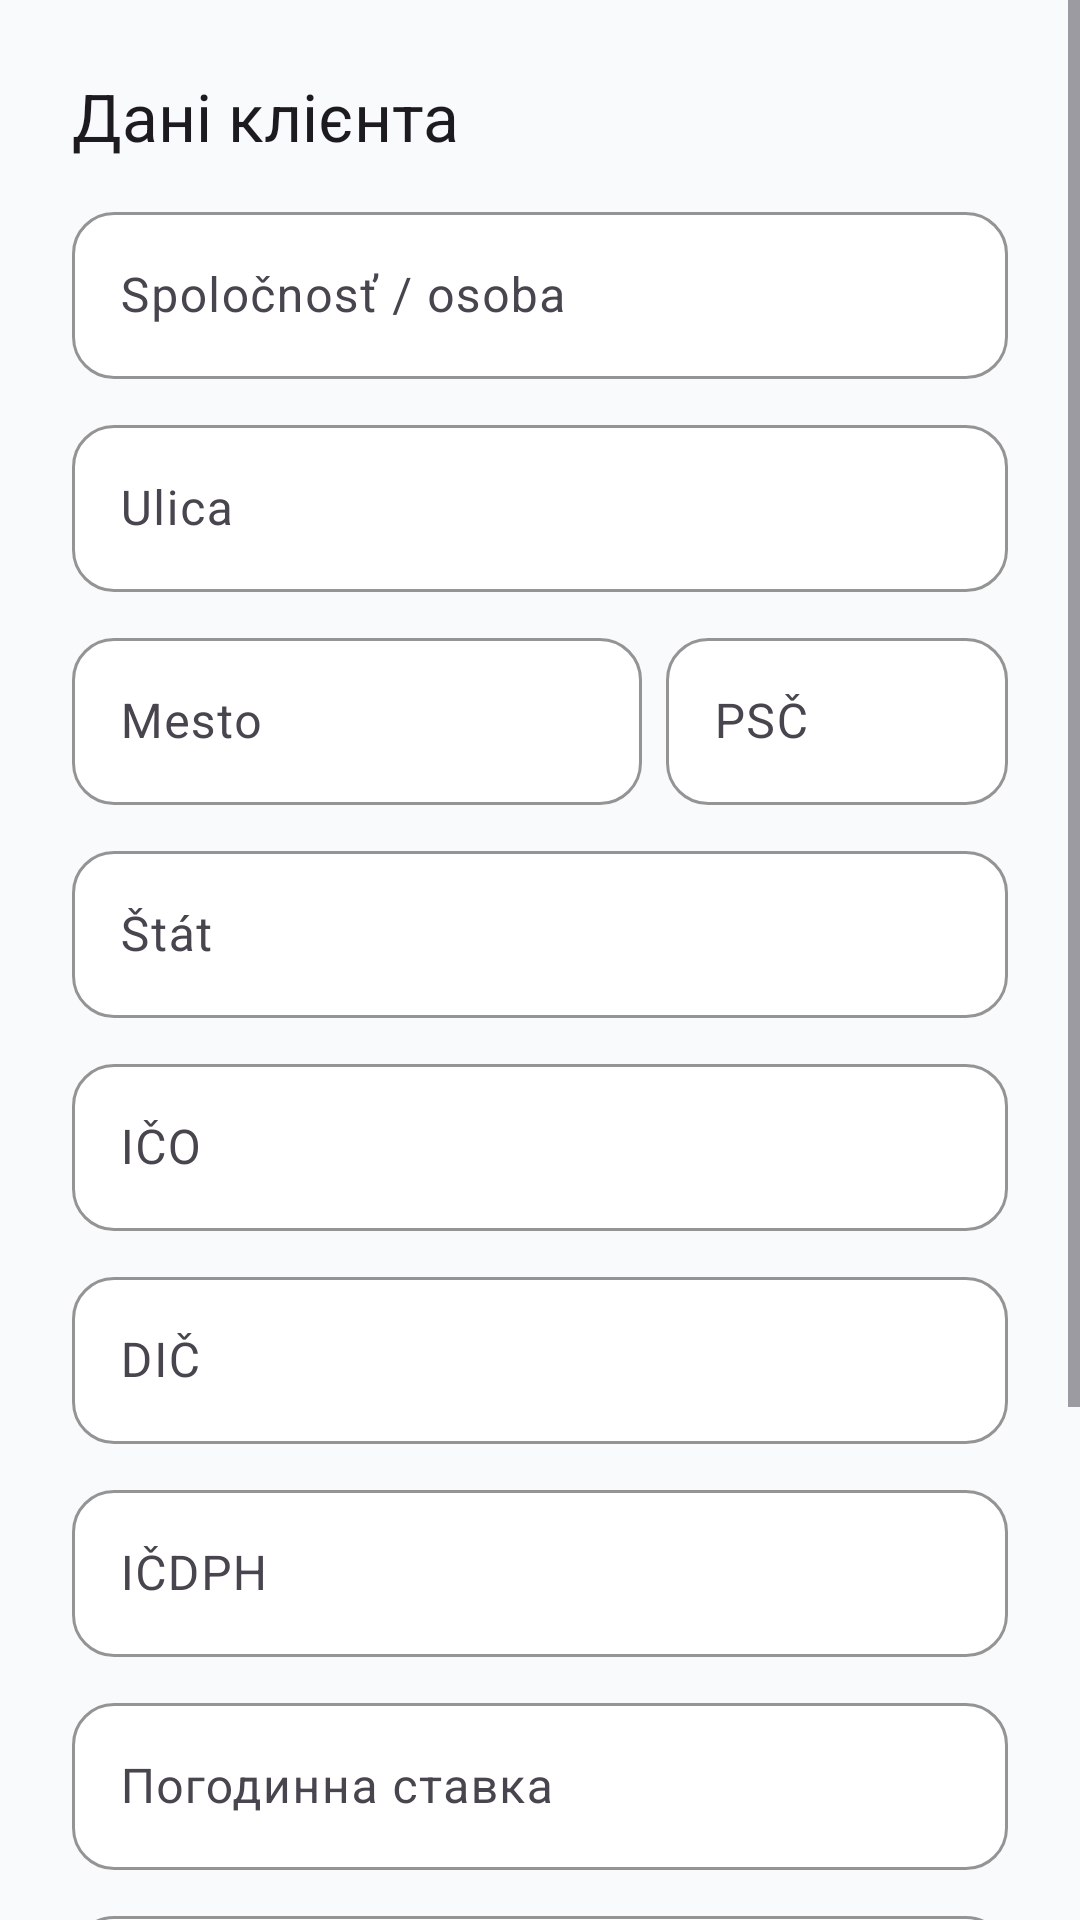

Produce the Android XML layout that renders to this screen, including the resource entries it uses.
<!-- AndroidManifest.xml: application theme Theme.WorkTracker -->
<!-- res/layout/dialog_client_settings.xml -->
<?xml version="1.0" encoding="utf-8"?>
<ScrollView xmlns:android="http://schemas.android.com/apk/res/android"
    android:layout_width="match_parent"
    android:layout_height="wrap_content"
    android:fillViewport="true">

    <LinearLayout
        android:layout_width="match_parent"
        android:layout_height="wrap_content"
        android:orientation="vertical"
        android:padding="24dp">

        <TextView
            style="@style/TextAppearance.Material3.TitleLarge"
            android:layout_width="wrap_content"
            android:layout_height="wrap_content"
            android:text="@string/client_settings_title" />

        <com.google.android.material.textfield.TextInputLayout
            style="@style/Widget.WorkTracker.TextInputLayout"
            android:layout_width="match_parent"
            android:layout_height="wrap_content"
            android:layout_marginTop="12dp"
            android:hint="@string/invoice_company_person">

            <com.google.android.material.textfield.TextInputEditText
                android:id="@+id/editCustomerName"
                style="@style/Widget.WorkTracker.TextInputEditText"
                android:layout_width="match_parent"
                android:layout_height="wrap_content"
                android:inputType="textCapWords" />
        </com.google.android.material.textfield.TextInputLayout>

        <com.google.android.material.textfield.TextInputLayout
            style="@style/Widget.WorkTracker.TextInputLayout"
            android:layout_width="match_parent"
            android:layout_height="wrap_content"
            android:layout_marginTop="10dp"
            android:hint="@string/invoice_street">

            <com.google.android.material.textfield.TextInputEditText
                android:id="@+id/editCustomerStreet"
                style="@style/Widget.WorkTracker.TextInputEditText"
                android:layout_width="match_parent"
                android:layout_height="wrap_content"
                android:inputType="textCapWords" />
        </com.google.android.material.textfield.TextInputLayout>

        <LinearLayout
            android:layout_width="match_parent"
            android:layout_height="wrap_content"
            android:layout_marginTop="10dp"
            android:orientation="horizontal">

            <com.google.android.material.textfield.TextInputLayout
                style="@style/Widget.WorkTracker.TextInputLayout"
                android:layout_width="0dp"
                android:layout_height="wrap_content"
                android:layout_weight="1.25"
                android:hint="@string/invoice_city">

                <com.google.android.material.textfield.TextInputEditText
                    android:id="@+id/editCustomerCity"
                    style="@style/Widget.WorkTracker.TextInputEditText"
                    android:layout_width="match_parent"
                    android:layout_height="wrap_content"
                    android:inputType="textCapWords" />
            </com.google.android.material.textfield.TextInputLayout>

            <com.google.android.material.textfield.TextInputLayout
                style="@style/Widget.WorkTracker.TextInputLayout"
                android:layout_width="0dp"
                android:layout_height="wrap_content"
                android:layout_marginStart="8dp"
                android:layout_weight="0.75"
                android:hint="@string/invoice_zip">

                <com.google.android.material.textfield.TextInputEditText
                    android:id="@+id/editCustomerZip"
                    style="@style/Widget.WorkTracker.TextInputEditText"
                    android:layout_width="match_parent"
                    android:layout_height="wrap_content"
                    android:inputType="number" />
            </com.google.android.material.textfield.TextInputLayout>
        </LinearLayout>

        <com.google.android.material.textfield.TextInputLayout
            style="@style/Widget.WorkTracker.TextInputLayout"
            android:layout_width="match_parent"
            android:layout_height="wrap_content"
            android:layout_marginTop="10dp"
            android:hint="@string/invoice_country">

            <com.google.android.material.textfield.TextInputEditText
                android:id="@+id/editCustomerCountry"
                style="@style/Widget.WorkTracker.TextInputEditText"
                android:layout_width="match_parent"
                android:layout_height="wrap_content"
                android:inputType="textCapWords" />
        </com.google.android.material.textfield.TextInputLayout>

        <com.google.android.material.textfield.TextInputLayout
            style="@style/Widget.WorkTracker.TextInputLayout"
            android:layout_width="match_parent"
            android:layout_height="wrap_content"
            android:layout_marginTop="10dp"
            android:hint="@string/invoice_ico">

            <com.google.android.material.textfield.TextInputEditText
                android:id="@+id/editCustomerIco"
                style="@style/Widget.WorkTracker.TextInputEditText"
                android:layout_width="match_parent"
                android:layout_height="wrap_content"
                android:inputType="number" />
        </com.google.android.material.textfield.TextInputLayout>

        <com.google.android.material.textfield.TextInputLayout
            style="@style/Widget.WorkTracker.TextInputLayout"
            android:layout_width="match_parent"
            android:layout_height="wrap_content"
            android:layout_marginTop="10dp"
            android:hint="@string/invoice_dic">

            <com.google.android.material.textfield.TextInputEditText
                android:id="@+id/editCustomerDic"
                style="@style/Widget.WorkTracker.TextInputEditText"
                android:layout_width="match_parent"
                android:layout_height="wrap_content"
                android:inputType="number" />
        </com.google.android.material.textfield.TextInputLayout>

        <com.google.android.material.textfield.TextInputLayout
            style="@style/Widget.WorkTracker.TextInputLayout"
            android:layout_width="match_parent"
            android:layout_height="wrap_content"
            android:layout_marginTop="10dp"
            android:hint="@string/invoice_icdph">

            <com.google.android.material.textfield.TextInputEditText
                android:id="@+id/editCustomerIcdph"
                style="@style/Widget.WorkTracker.TextInputEditText"
                android:layout_width="match_parent"
                android:layout_height="wrap_content"
                android:inputType="textCapCharacters" />
        </com.google.android.material.textfield.TextInputLayout>

        <com.google.android.material.textfield.TextInputLayout
            style="@style/Widget.WorkTracker.TextInputLayout"
            android:layout_width="match_parent"
            android:layout_height="wrap_content"
            android:layout_marginTop="10dp"
            android:hint="@string/hourly_rate">

            <com.google.android.material.textfield.TextInputEditText
                android:id="@+id/editHourly"
                style="@style/Widget.WorkTracker.TextInputEditText"
                android:layout_width="match_parent"
                android:layout_height="wrap_content"
                android:inputType="numberDecimal" />
        </com.google.android.material.textfield.TextInputLayout>

        <com.google.android.material.textfield.TextInputLayout
            style="@style/Widget.WorkTracker.TextInputLayout"
            android:layout_width="match_parent"
            android:layout_height="wrap_content"
            android:layout_marginTop="10dp"
            android:hint="@string/client_service_template">

            <com.google.android.material.textfield.TextInputEditText
                android:id="@+id/editServiceTemplate"
                style="@style/Widget.WorkTracker.TextInputEditText"
                android:layout_width="match_parent"
                android:layout_height="wrap_content"
                android:gravity="top"
                android:inputType="textMultiLine|textCapSentences"
                android:minLines="2" />
        </com.google.android.material.textfield.TextInputLayout>

        <com.google.android.material.button.MaterialButton
            android:id="@+id/buttonSaveClient"
            style="@style/Widget.WorkTracker.Button"
            android:layout_width="match_parent"
            android:layout_height="wrap_content"
            android:layout_marginTop="18dp"
            android:text="@string/save" />

        <com.google.android.material.button.MaterialButton
            android:id="@+id/buttonCancelClient"
            style="@style/Widget.WorkTracker.Button.Outlined"
            android:layout_width="match_parent"
            android:layout_height="wrap_content"
            android:layout_marginTop="10dp"
            android:text="@string/cancel" />
    </LinearLayout>
</ScrollView>
<!-- resources referenced by this layout -->
<resources>
  <string name="cancel">Скасувати</string>
  <string name="client_service_template">Опис послуг ({month} = місяць словацькою)</string>
  <string name="client_settings_title">Дані клієнта</string>
  <string name="hourly_rate">Погодинна ставка</string>
  <string name="invoice_city">Mesto</string>
  <string name="invoice_company_person">Spoločnosť / osoba</string>
  <string name="invoice_country">Štát</string>
  <string name="invoice_dic">DIČ</string>
  <string name="invoice_icdph">IČDPH</string>
  <string name="invoice_ico">IČO</string>
  <string name="invoice_street">Ulica</string>
  <string name="invoice_zip">PSČ</string>
  <string name="save">Зберегти</string>
  <style name="Widget.WorkTracker.Button" parent="Widget.Material3.Button">
          <item name="cornerRadius">14dp</item>
          <item name="android:minHeight">54dp</item>
          <item name="android:insetTop">0dp</item>
          <item name="android:insetBottom">0dp</item>
          <item name="backgroundTint">@color/primary</item>
          <item name="android:textColor">@color/onPrimary</item>
          <item name="iconTint">@color/onPrimary</item>
      </style>
  <style name="Widget.WorkTracker.TextInputEditText" parent="Widget.Material3.TextInputEditText.OutlinedBox">
          <item name="android:textColor">@color/field_text</item>
          <item name="android:textColorHint">@color/field_hint</item>
          <item name="android:textSize">16sp</item>
      </style>
  <color name="primary">#0F766E</color>
  <color name="onPrimary">#FFFFFF</color>
  <color name="surface">#FFFFFF</color>
  <color name="job_card_stroke">#D9DEE2</color>
  <color name="field_text">#1F2428</color>
  <color name="field_hint">#687076</color>
  <color name="field_surface">#FFFFFF</color>
  <style name="ShapeAppearanceOverlay.WorkTracker.Field" parent="">
          <item name="cornerFamily">rounded</item>
          <item name="cornerSize">14dp</item>
      </style>
  <color name="primaryContainer">#E5F0F3</color>
  <color name="onPrimaryContainer">#0D2A3D</color>
  <color name="secondary">#2F6B4F</color>
  <color name="onSecondary">#FFFFFF</color>
  <color name="secondaryContainer">#E5F2EC</color>
  <color name="onSecondaryContainer">#12352E</color>
  <color name="tertiary">#B86B16</color>
  <color name="onTertiary">#FFFFFF</color>
  <color name="tertiaryContainer">#F6E5CC</color>
  <color name="onTertiaryContainer">#503106</color>
  <color name="error">#B3261E</color>
  <color name="onError">#FFFFFF</color>
  <color name="background">#F8FAFC</color>
  <color name="onBackground">#111827</color>
  <color name="onSurface">#111827</color>
  <style name="TextAppearance.WorkTracker.DialogTitle" parent="MaterialAlertDialog.Material3.Title.Text">
          <item name="android:textColor">@color/onSurface</item>
          <item name="android:textSize">20sp</item>
      </style>
  <style name="TextAppearance.WorkTracker.DialogBody" parent="TextAppearance.Material3.BodyMedium">
          <item name="android:textColor">@color/job_hint_text</item>
          <item name="android:textSize">15sp</item>
          <item name="android:lineSpacingExtra">2dp</item>
      </style>
  <style name="Widget.WorkTracker.DialogButton" parent="Widget.Material3.Button.TextButton.Dialog">
          <item name="android:textAllCaps">false</item>
          <item name="android:textColor">@color/primary</item>
          <item name="iconTint">@color/primary</item>
      </style>
  <style name="ShapeAppearance.WorkTracker.RoundedDialog" parent="">
          <item name="cornerFamily">rounded</item>
          <item name="cornerSize">18dp</item>
      </style>
  <color name="job_hint_text">#687076</color>
</resources>
